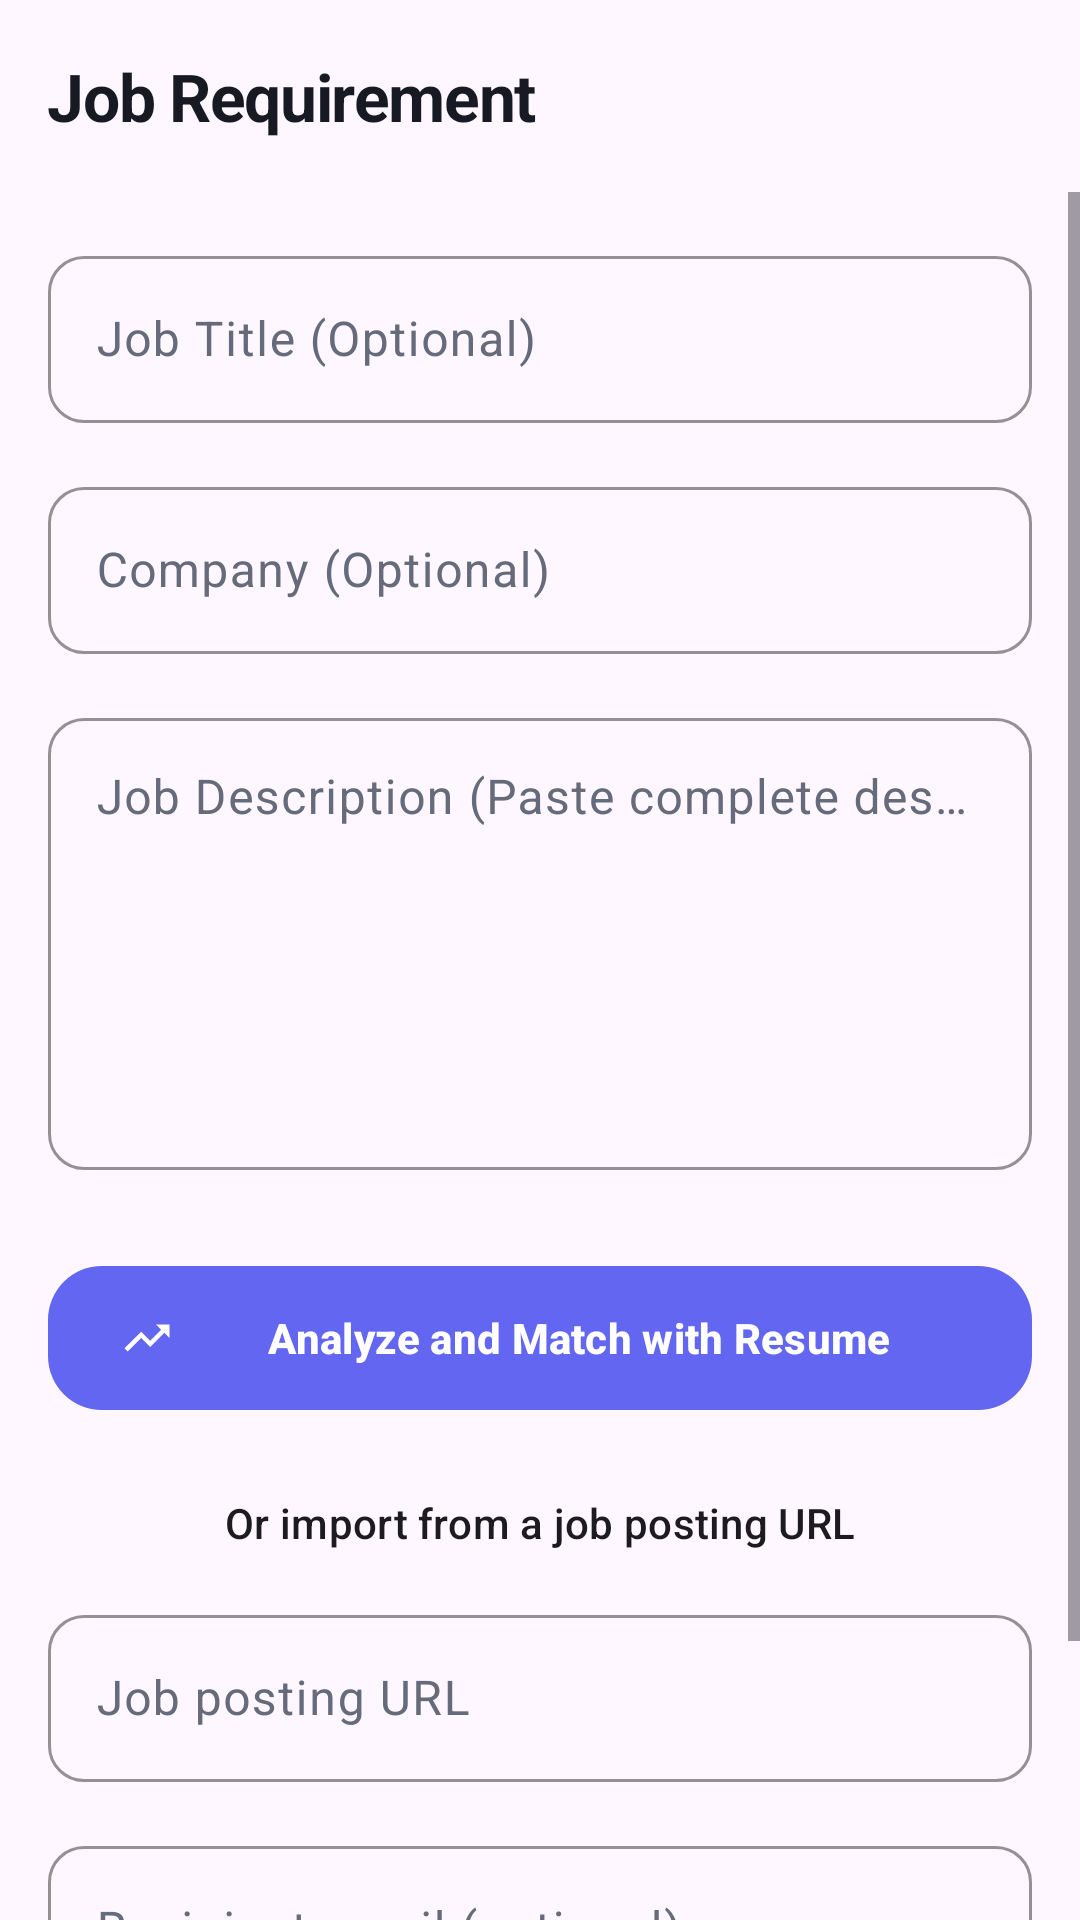

Reconstruct the res/layout file that produces this screen, plus the resources it refers to.
<!-- AndroidManifest.xml: application theme Theme.ReachInbox -->
<!-- res/layout/fragment_job_requirement.xml -->
<?xml version="1.0" encoding="utf-8"?>
<LinearLayout xmlns:android="http://schemas.android.com/apk/res/android"
    xmlns:app="http://schemas.android.com/apk/res-auto"
    android:layout_width="match_parent"
    android:layout_height="match_parent"
    android:orientation="vertical"
    android:background="?android:colorBackground">

    <com.google.android.material.appbar.MaterialToolbar
        android:id="@+id/toolbar"
        android:layout_width="match_parent"
        android:layout_height="?attr/actionBarSize"
        app:title="Job Requirement" />

    <ProgressBar
        android:id="@+id/progressBar"
        android:layout_width="wrap_content"
        android:layout_height="wrap_content"
        android:layout_gravity="center"
        android:layout_marginTop="32dp"
        android:visibility="gone" />

    <TextView
        android:id="@+id/tvStatus"
        android:layout_width="match_parent"
        android:layout_height="wrap_content"
        android:gravity="center"
        android:padding="16dp"
        android:text="Analyzing Job..."
        android:textAppearance="?attr/textAppearanceBodyMedium"
        android:visibility="gone" />

    <ScrollView
        android:id="@+id/layoutContent"
        android:layout_width="match_parent"
        android:layout_height="0dp"
        android:layout_weight="1"
        android:fillViewport="true">

        <LinearLayout
            android:layout_width="match_parent"
            android:layout_height="wrap_content"
            android:orientation="vertical"
            android:padding="16dp">

            <com.google.android.material.textfield.TextInputLayout
                style="@style/Widget.ReachInbox.TextInputLayout"
                android:layout_width="match_parent"
                android:layout_height="wrap_content"
                android:hint="Job Title (Optional)">
                <com.google.android.material.textfield.TextInputEditText
                    android:id="@+id/etJobTitle"
                    android:layout_width="match_parent"
                    android:layout_height="wrap_content"
                    android:inputType="text" />
            </com.google.android.material.textfield.TextInputLayout>

            <com.google.android.material.textfield.TextInputLayout
                style="@style/Widget.ReachInbox.TextInputLayout"
                android:layout_width="match_parent"
                android:layout_height="wrap_content"
                android:layout_marginTop="16dp"
                android:hint="Company (Optional)">
                <com.google.android.material.textfield.TextInputEditText
                    android:id="@+id/etCompany"
                    android:layout_width="match_parent"
                    android:layout_height="wrap_content"
                    android:inputType="text" />
            </com.google.android.material.textfield.TextInputLayout>

            <com.google.android.material.textfield.TextInputLayout
                style="@style/Widget.ReachInbox.TextInputLayout"
                android:layout_width="match_parent"
                android:layout_height="wrap_content"
                android:layout_marginTop="16dp"
                android:hint="Job Description (Paste complete description)*">
                <com.google.android.material.textfield.TextInputEditText
                    android:id="@+id/etDescription"
                    android:layout_width="match_parent"
                    android:layout_height="wrap_content"
                    android:minLines="6"
                    android:maxLines="15"
                    android:gravity="top|start"
                    android:inputType="textMultiLine" />
            </com.google.android.material.textfield.TextInputLayout>

            <com.google.android.material.button.MaterialButton
                android:id="@+id/btnAnalyze"
                android:layout_width="match_parent"
                android:layout_height="wrap_content"
                android:layout_marginTop="32dp"
                android:text="Analyze and Match with Resume"
                app:icon="@drawable/ic_activity" />

            <TextView
                android:layout_width="match_parent"
                android:layout_height="wrap_content"
                android:layout_marginTop="28dp"
                android:gravity="center"
                android:text="Or import from a job posting URL"
                android:textAppearance="?attr/textAppearanceTitleSmall" />

            <com.google.android.material.textfield.TextInputLayout
                style="@style/Widget.ReachInbox.TextInputLayout"
                android:layout_width="match_parent"
                android:layout_height="wrap_content"
                android:layout_marginTop="16dp"
                android:hint="Job posting URL">
                <com.google.android.material.textfield.TextInputEditText
                    android:id="@+id/etJobUrl"
                    android:layout_width="match_parent"
                    android:layout_height="wrap_content"
                    android:inputType="textUri" />
            </com.google.android.material.textfield.TextInputLayout>

            <com.google.android.material.textfield.TextInputLayout
                style="@style/Widget.ReachInbox.TextInputLayout"
                android:layout_width="match_parent"
                android:layout_height="wrap_content"
                android:layout_marginTop="16dp"
                android:hint="Recipient email (optional)">
                <com.google.android.material.textfield.TextInputEditText
                    android:id="@+id/etRecipientEmail"
                    android:layout_width="match_parent"
                    android:layout_height="wrap_content"
                    android:inputType="textEmailAddress" />
            </com.google.android.material.textfield.TextInputLayout>

            <com.google.android.material.button.MaterialButton
                android:id="@+id/btnFromUrl"
                style="@style/Widget.Material3.Button.TonalButton"
                android:layout_width="match_parent"
                android:layout_height="wrap_content"
                android:layout_marginTop="16dp"
                android:text="Import URL → Match → Review Queue" />

        </LinearLayout>
    </ScrollView>
</LinearLayout>
<!-- resources referenced by this layout -->
<resources>
  <!-- drawable ic_activity (drawable) -->
  <vector xmlns:android="http://schemas.android.com/apk/res/android"
      android:width="24dp"
      android:height="24dp"
      android:viewportWidth="24"
      android:viewportHeight="24"
      android:tint="?attr/colorControlNormal">
    <path
        android:fillColor="@android:color/white"
        android:pathData="M16,6l2.29,2.29l-4.88,4.88l-4,-4L2,16.59L3.41,18l6,-6l4,4l6.3,-6.29L22,12V6z"/>
  </vector>
  <style name="Theme.ReachInbox" parent="Base.Theme.ReachInbox" />
  <color name="md_theme_outline">#E3E6EF</color>
  <dimen name="input_corner_radius">12dp</dimen>
  <color name="md_theme_onSurfaceVariant">#656B7A</color>
  <color name="md_theme_primary">#6366F1</color>
  <color name="md_theme_onPrimary">#FFFFFF</color>
  <color name="md_theme_primaryContainer">#EEF2FF</color>
  <color name="md_theme_onPrimaryContainer">#3730A3</color>
  <color name="md_theme_secondary">#656B7A</color>
  <color name="md_theme_onSecondary">#FFFFFF</color>
  <color name="md_theme_secondaryContainer">#F0F2F8</color>
  <color name="md_theme_onSecondaryContainer">#363B49</color>
  <color name="md_theme_background">#F7F8FC</color>
  <color name="md_theme_surface">#FFFFFF</color>
  <color name="md_theme_onSurface">#171923</color>
  <color name="md_theme_surfaceVariant">#F0F2F8</color>
  <color name="md_theme_outlineVariant">#C8CCDA</color>
  <color name="colorError">#EF4444</color>
  <color name="colorOnError">#FFFFFF</color>
  <color name="colorErrorContainer">#FEE2E2</color>
  <color name="colorOnErrorContainer">#7F1D1D</color>
  <style name="Widget.ReachInbox.Button" parent="Widget.Material3.Button">
          <item name="android:minHeight">@dimen/button_height</item>
          <item name="android:insetTop">0dp</item>
          <item name="android:insetBottom">0dp</item>
          <item name="shapeAppearance">@style/ShapeAppearance.ReachInbox.Large</item>
          <item name="android:textAppearance">@style/TextAppearance.Material3.LabelLarge</item>
          <item name="android:textStyle">bold</item>
      </style>
  <style name="Widget.ReachInbox.Toolbar" parent="Widget.Material3.Toolbar">
          <item name="titleTextAppearance">@style/TextAppearance.ReachInbox.ToolbarTitle</item>
          <item name="background">@color/md_theme_surface</item>
      </style>
  <style name="ThemeOverlay.ReachInbox.AlertDialog" parent="ThemeOverlay.Material3.MaterialAlertDialog">
          <item name="colorSurface">@color/md_theme_surface</item>
          <item name="colorOnSurface">@color/md_theme_onSurface</item>
          <item name="colorPrimary">@color/md_theme_primary</item>
      </style>
  <dimen name="button_height">48dp</dimen>
  <style name="ShapeAppearance.ReachInbox.Large" parent="ShapeAppearance.Material3.LargeComponent">
          <item name="cornerSize">@dimen/corner_radius_large</item>
      </style>
  <style name="TextAppearance.ReachInbox.ToolbarTitle" parent="TextAppearance.Material3.TitleLarge">
          <item name="android:textColor">@color/md_theme_onSurface</item>
          <item name="android:textStyle">bold</item>
          <item name="android:letterSpacing">-0.02</item>
      </style>
  <color name="nav_item_ripple">#1F6366F1</color>
  <dimen name="navigation_bar_height">64dp</dimen>
  <style name="TextAppearance.ReachInbox.NavigationLabel" parent="TextAppearance.Material3.LabelSmall">
          <item name="android:textSize">11sp</item>
          <item name="android:fontFamily">sans-serif-medium</item>
          <item name="android:includeFontPadding">false</item>
      </style>
  <dimen name="corner_radius_large">18dp</dimen>
</resources>
